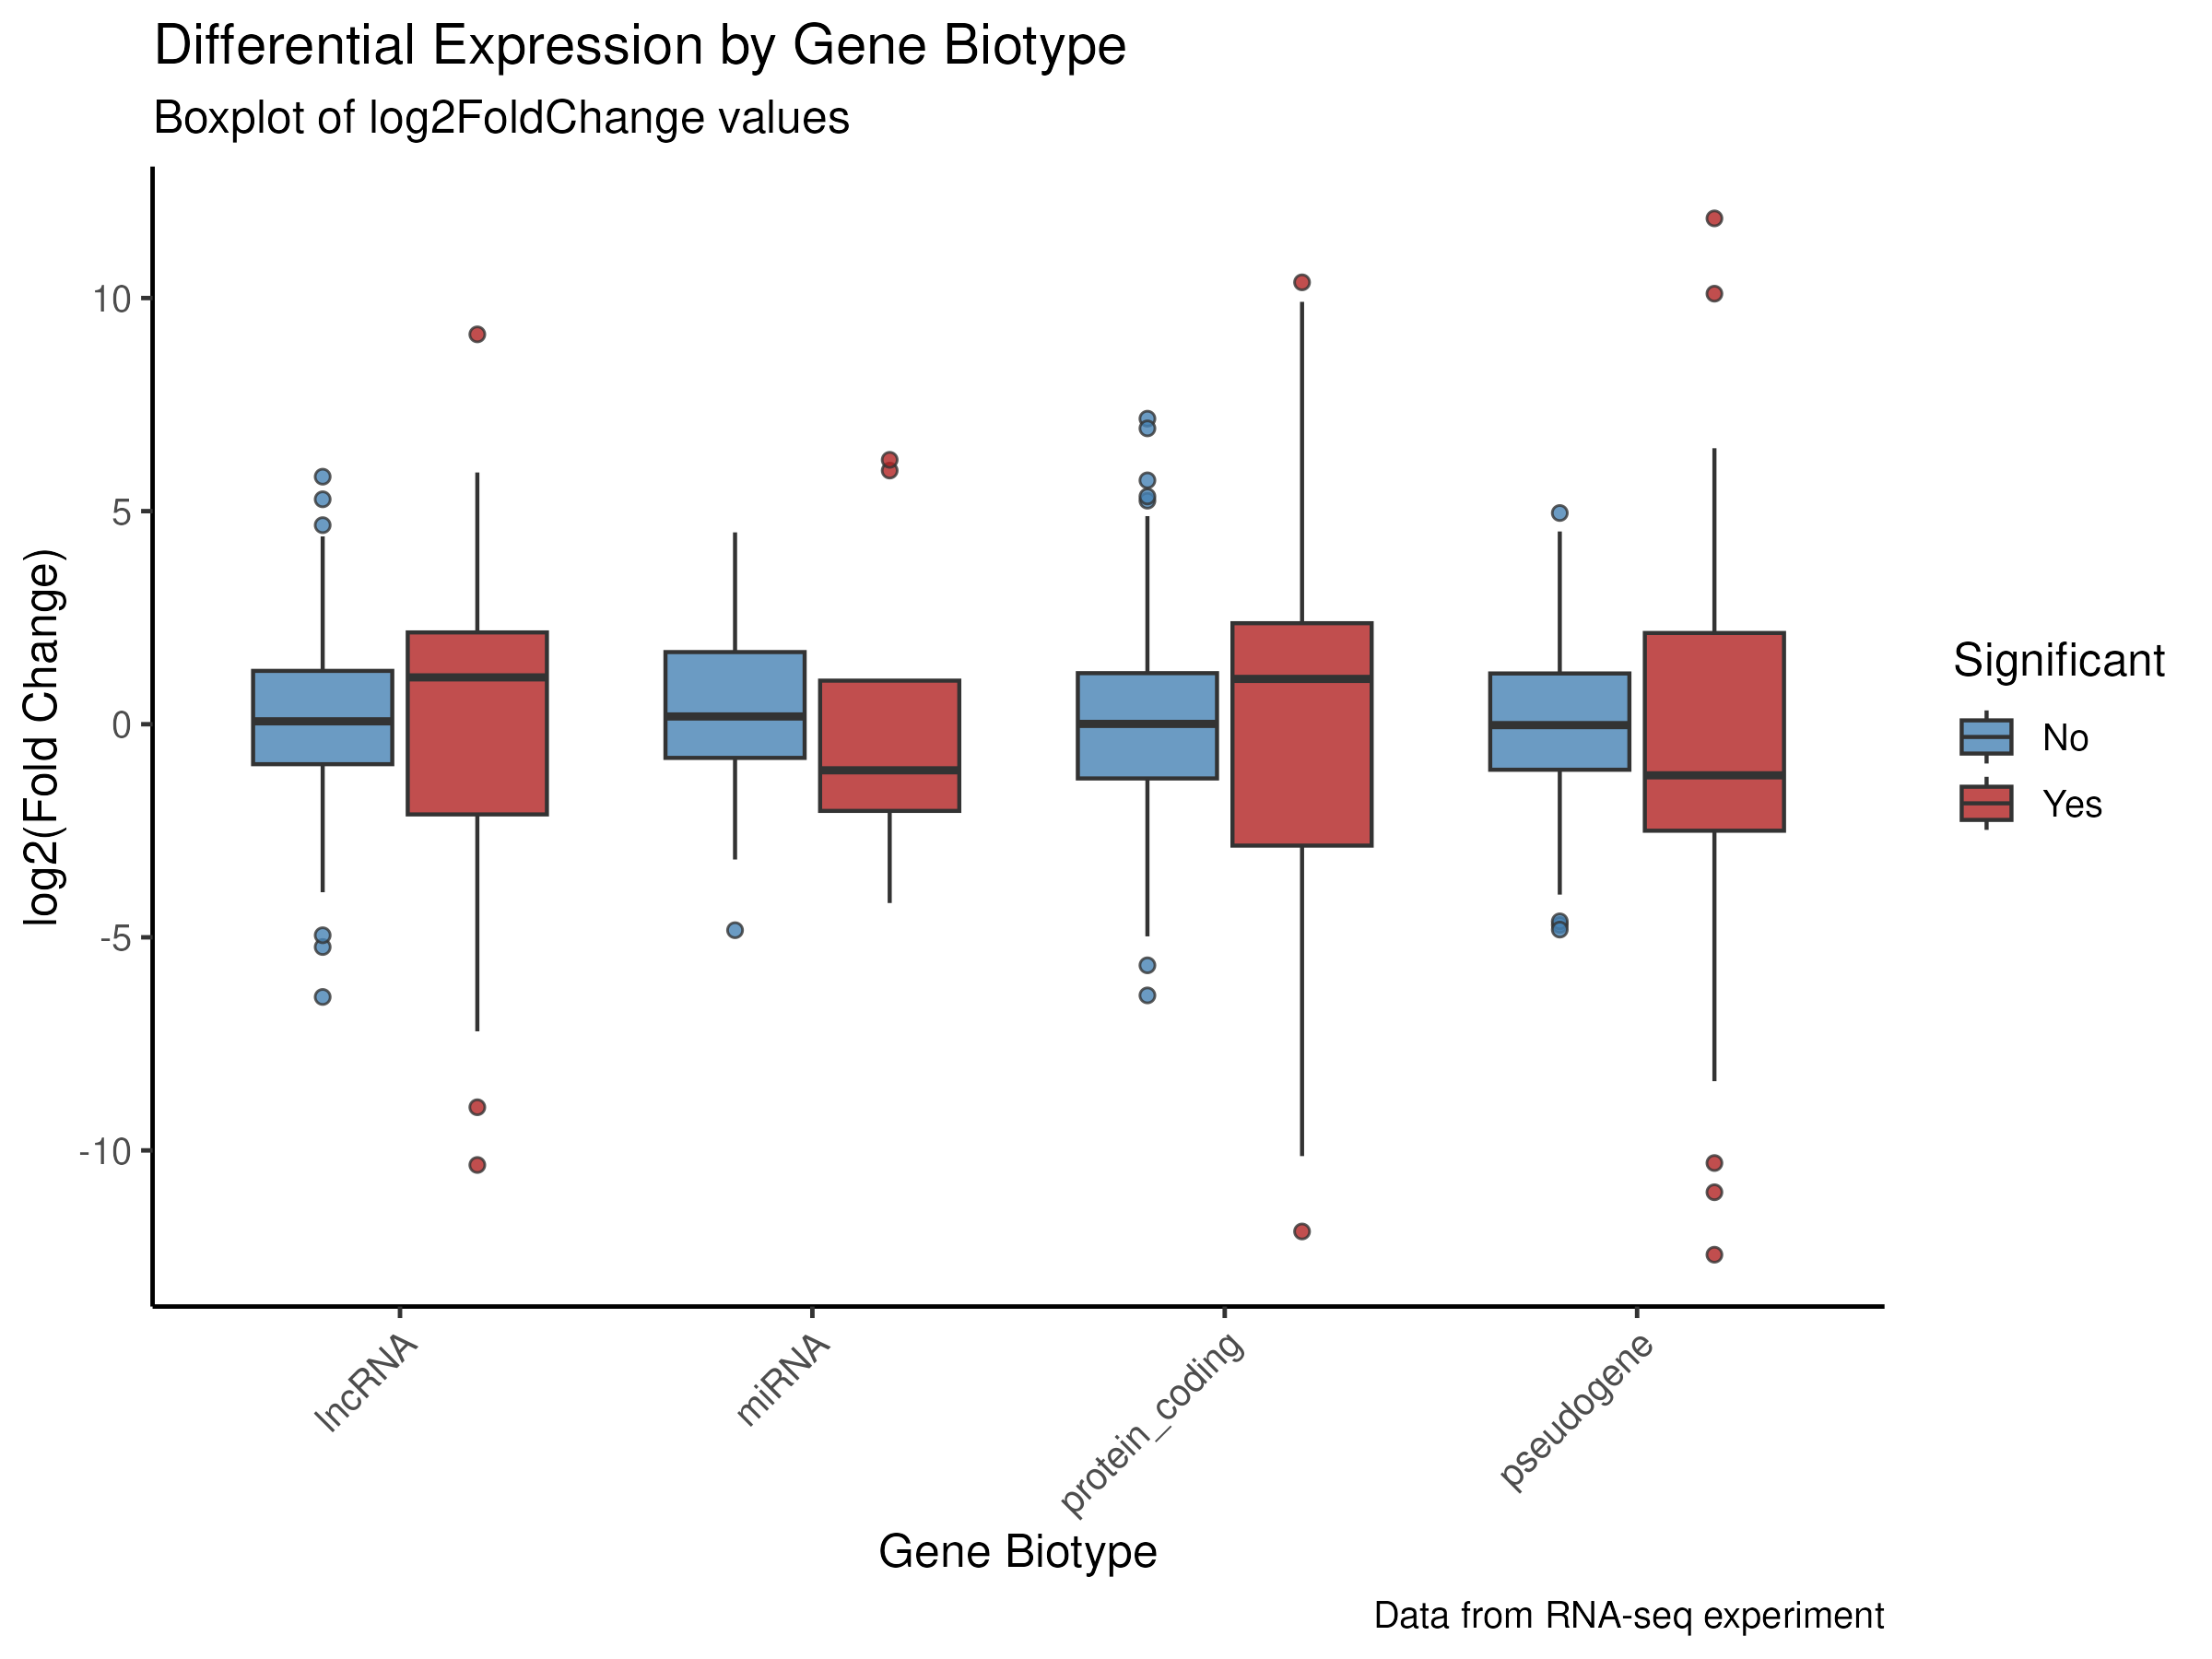

The R source for this figure:
library(tidyverse)
library(ggrepel)

data <- read.csv("__INPUT_FILE__")

final_plot <- ggplot(data = data) +
  geom_boxplot(
    aes(x = biotype, y = log2FoldChange, fill = is_significant),
    outlier.shape = 21,
    alpha = 0.8
  ) +
  scale_fill_manual(
    values = c("Yes" = "firebrick", "No" = "steelblue"),
    name = "Significant"
  ) +
  theme_classic(base_size = 12) +
  labs(
    title = "Differential Expression by Gene Biotype",
    subtitle = "Boxplot of log2FoldChange values",
    x = "Gene Biotype",
    y = "log2(Fold Change)",
    caption = "Data from RNA-seq experiment"
  ) +
  theme(axis.text.x = element_text(angle = 45, hjust = 1))

ggsave("__OUTPUT_PNG_FILE__", plot = final_plot, width = 8, height = 6, dpi = 300)
ggsave("__OUTPUT_PDF_FILE__", plot = final_plot, width = 8, height = 6)
